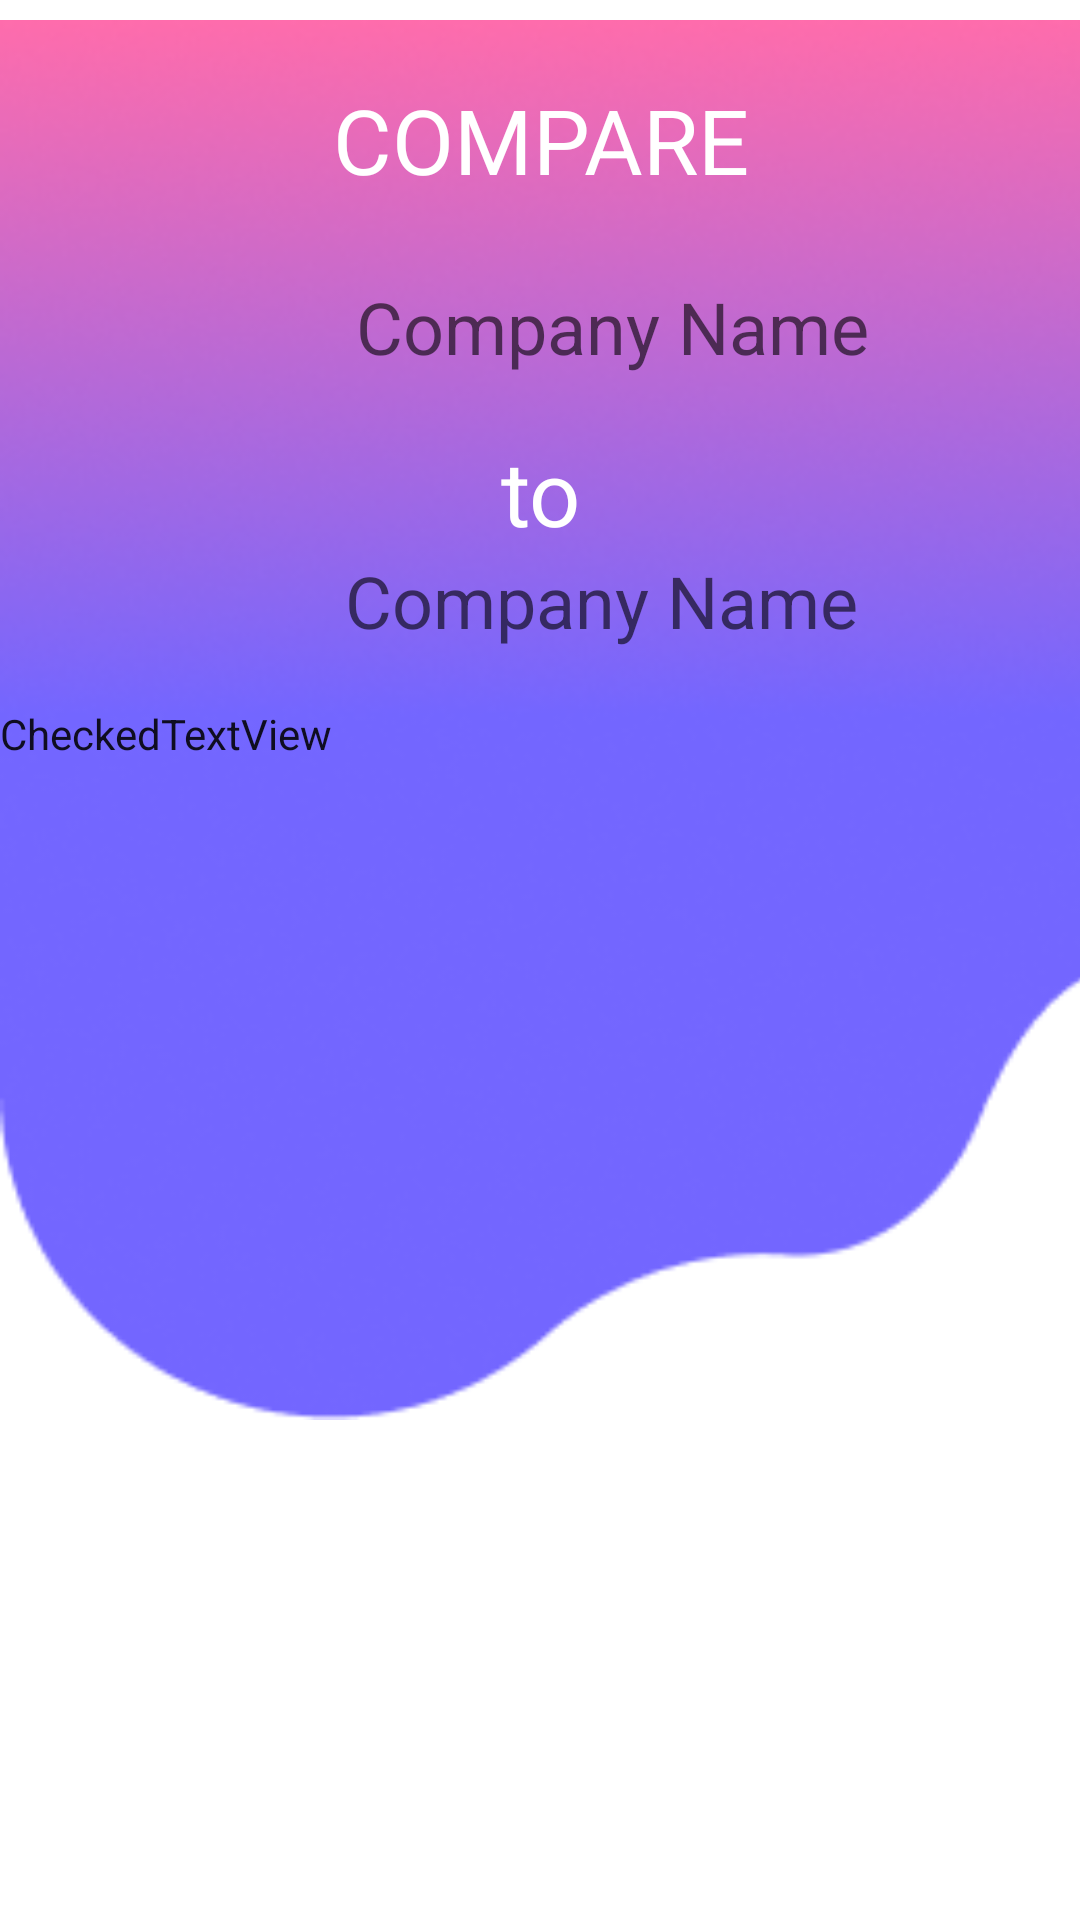

This screen was rendered from an Android layout file. Write that file and the resources it references.
<!-- AndroidManifest.xml: application theme Theme.TracciesApplication -->
<!-- res/layout/fragment_company_compare_checklist.xml -->
<?xml version="1.0" encoding="utf-8"?>
<androidx.constraintlayout.widget.ConstraintLayout xmlns:android="http://schemas.android.com/apk/res/android"
    xmlns:app="http://schemas.android.com/apk/res-auto"
    xmlns:tools="http://schemas.android.com/tools"
    android:layout_width="match_parent"
    android:layout_height="match_parent"
    android:background="@android:color/background_light"

    >

    <ImageView
        android:id="@+id/imageView2"
        android:layout_width="500dp"
        android:layout_height="480dp"
        android:src="@drawable/dripbg"
        tools:layout_editor_absoluteX="0dp"
        tools:layout_editor_absoluteY="-10dp" />

    <TextView
        android:id="@+id/company1"
        android:layout_width="408dp"
        android:layout_height="51dp"
        android:hint="Company Name"
        android:textAlignment="center"
        android:textColor="#FFFFFF"
        android:textSize="24sp"
        app:layout_constraintBottom_toTopOf="@+id/textView6"
        app:layout_constraintEnd_toStartOf="@+id/imageView2"
        app:layout_constraintHorizontal_bias="0.0"
        app:layout_constraintStart_toStartOf="parent" />

    <TextView
        android:id="@+id/company2"
        android:layout_width="401dp"
        android:layout_height="51dp"
        android:layout_marginEnd="2dp"
        android:hint="Company Name"
        android:textAlignment="center"
        android:textSize="24sp"
        app:layout_constraintBottom_toTopOf="@+id/checkedTextView"
        app:layout_constraintEnd_toStartOf="@+id/imageView2"
        app:layout_constraintHorizontal_bias="0.0"
        app:layout_constraintStart_toStartOf="parent" />

    <TextView
        android:id="@+id/textView5"
        android:layout_width="match_parent"
        android:layout_height="wrap_content"
        android:text="COMPARE"
        android:textAlignment="center"
        android:textColor="@color/white"
        android:textSize="30sp"
        app:layout_constraintBottom_toTopOf="@+id/company1"
        app:layout_constraintEnd_toEndOf="parent"
        app:layout_constraintStart_toStartOf="parent"
        app:layout_constraintTop_toTopOf="parent" />

    <TextView
        android:id="@+id/textView6"
        android:layout_width="match_parent"
        android:layout_height="wrap_content"
        android:text="to"
        android:textAlignment="center"
        android:textColor="@color/white"
        android:textSize="30sp"
        app:layout_constraintBottom_toTopOf="@+id/company2"
        app:layout_constraintEnd_toEndOf="parent"
        app:layout_constraintStart_toStartOf="parent" />

    <CheckedTextView
        android:id="@+id/checkedTextView"
        android:layout_width="403dp"
        android:layout_height="405dp"
        android:text="CheckedTextView"
        app:layout_constraintBottom_toBottomOf="parent"
        tools:layout_editor_absoluteX="8dp" />

</androidx.constraintlayout.widget.ConstraintLayout>
<!-- resources referenced by this layout -->
<resources>
  <!-- drawable dripbg: png bitmap (drawable, 63779 bytes) -->
  <style name="Theme.TracciesApplication" parent="Theme.MaterialComponents.DayNight.NoActionBar">
          
          <item name="colorPrimary">@color/purple_500</item>
          <item name="colorPrimaryVariant">@color/purple_700</item>
          <item name="colorOnPrimary">@color/white</item>
          
          <item name="colorSecondary">@color/teal_200</item>
          <item name="colorSecondaryVariant">@color/teal_700</item>
          <item name="colorOnSecondary">@color/black</item>
          
          <item name="android:statusBarColor" tools:targetApi="l">?attr/colorPrimaryVariant</item>
          
      </style>
  <!-- not gathered from this repository: default colours our renderer supplied (Android Studio template values) -->
  <color name="purple_500">#FF6200EE</color>
  <color name="purple_700">#FF3700B3</color>
  <color name="teal_200">#FF03DAC5</color>
  <color name="teal_700">#FF018786</color>
  <color name="black">#FF000000</color>
  <color name="white">#FFFFFFFF</color>
</resources>
